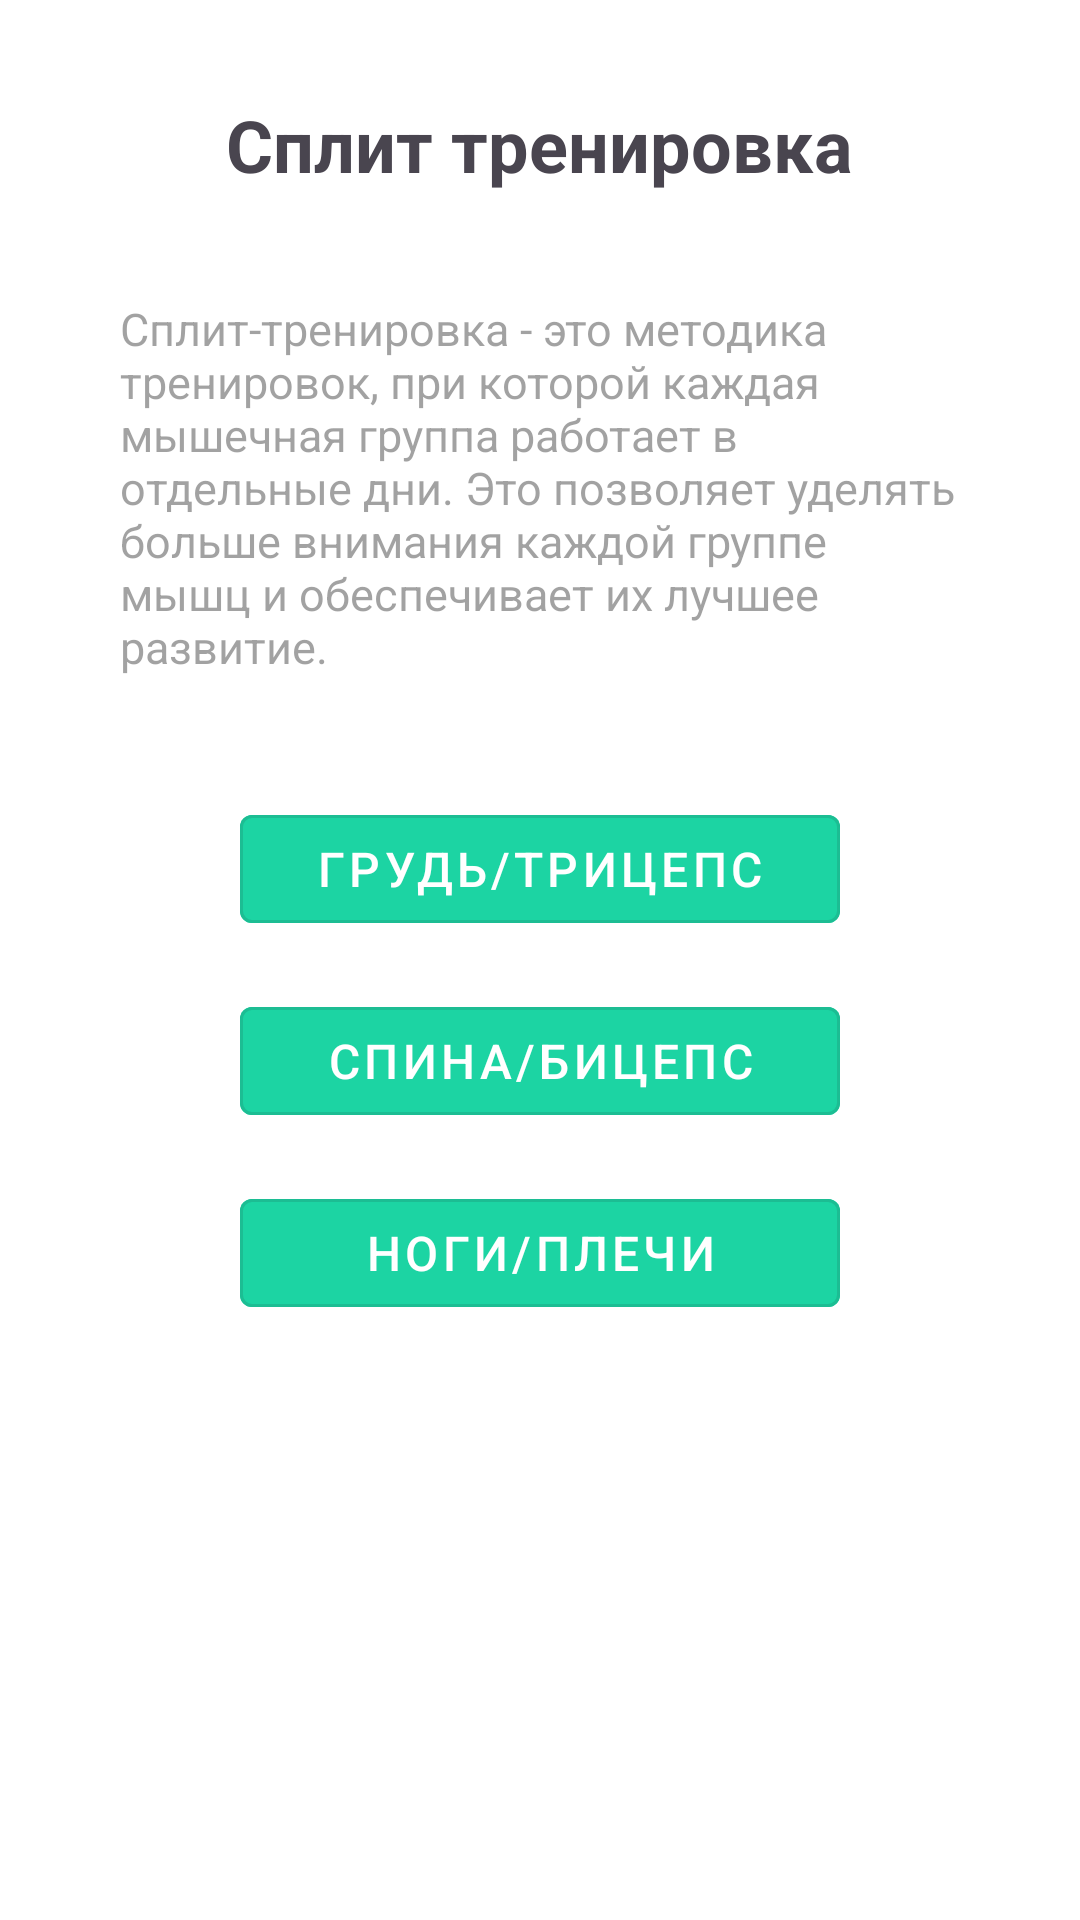

Layout XML and referenced resources for this Android screen:
<!-- AndroidManifest.xml: application theme Theme.Kurs -->
<!-- res/layout/activity_split_training.xml -->
<RelativeLayout
    xmlns:android="http://schemas.android.com/apk/res/android"
    xmlns:app="http://schemas.android.com/apk/res-auto"
    android:id="@+id/split_layout"
    android:layout_width="match_parent"
    android:layout_height="match_parent"
    android:background="@color/white"
    android:padding="16dp">


    <TextView
        android:id="@+id/split_title"
        android:layout_width="wrap_content"
        android:layout_height="wrap_content"
        android:text="Сплит тренировка"
        android:textSize="24sp"
        android:textStyle="bold"
        android:layout_alignParentTop="true"
        android:layout_centerHorizontal="true"
        android:layout_marginTop="16dp"/>


    <TextView
        android:id="@+id/split_explanation"
        android:layout_width="wrap_content"
        android:layout_height="wrap_content"
        android:text="Сплит-тренировка - это методика тренировок, при которой каждая мышечная группа работает в отдельные дни. Это позволяет уделять больше внимания каждой группе мышц и обеспечивает их лучшее развитие."
        android:textSize="15sp"
        android:textColor="#8D575656"
        android:layout_below="@id/split_title"
        android:layout_centerHorizontal="true"
        android:layout_marginTop="35dp"
        android:layout_marginStart="24dp"
        android:layout_marginEnd="24dp"/>


    <com.google.android.material.button.MaterialButton
        android:id="@+id/chest_split_button"
        style="@style/Widget.MaterialComponents.Button.OutlinedButton"
        android:layout_width="200dp"
        android:layout_height="wrap_content"
        android:text="Грудь/Трицепс"
        android:layout_centerHorizontal="true"
        android:textSize="16sp"
        android:textColor="@color/white"
        android:backgroundTint="@color/mint"
        android:layout_below="@id/split_explanation"
        android:layout_marginTop="40dp"/>

    <com.google.android.material.button.MaterialButton
        android:id="@+id/back_split_button"
        style="@style/Widget.MaterialComponents.Button.OutlinedButton"
        android:layout_width="200dp"
        android:layout_height="wrap_content"
        android:text="Спина/Бицепс"
        android:backgroundTint="@color/mint"
        android:layout_centerHorizontal="true"
        android:textColor="@color/white"
        android:textSize="16sp"
        android:layout_below="@id/chest_split_button"
        android:layout_marginTop="16dp"/>

    <com.google.android.material.button.MaterialButton
        android:id="@+id/leg_split_button"
        style="@style/Widget.MaterialComponents.Button.OutlinedButton"
        android:layout_width="200dp"
        android:layout_height="wrap_content"
        android:layout_centerHorizontal="true"
        android:backgroundTint="@color/mint"
        android:textColor="@color/white"
        android:text="Ноги/Плечи"
        android:textSize="16sp"
        android:layout_below="@id/back_split_button"
        android:layout_marginTop="16dp"/>


    <ImageView
        android:id="@+id/split_image"
        android:layout_width="200dp"
        android:layout_height="190dp"
        android:src="@drawable/split_image"
        android:layout_marginStart="70dp"
        android:layout_centerHorizontal="true"
        android:layout_below="@id/leg_split_button"
        android:layout_marginTop="24dp"/>


    <TextView
        android:id="@+id/split_quote"
        android:layout_width="wrap_content"
        android:layout_height="wrap_content"
        android:text="«Не ставьте пределы своим мечтам. Устанавливайте цели!»"
        android:textSize="16sp"
        android:textStyle="italic"
        android:textColor="@android:color/black"
        android:layout_marginTop="15dp"
        android:layout_marginStart="15dp"
        android:layout_below="@id/split_image"
        android:layout_centerHorizontal="true" />
</RelativeLayout>
<!-- resources referenced by this layout -->
<resources>
  <color name="mint">#1cd4a3</color>
  <color name="white">#FFFFFFFF</color>
  <style name="Theme.Kurs" parent="Base.Theme.Kurs" />
  <style name="Base.Theme.Kurs" parent="Theme.Material3.DayNight.NoActionBar">
          <item name="colorPrimaryVariant">@color/mint</item>
          <item name="android:statusBarColor" tools:targetApi="l">?attr/colorPrimaryVariant</item>
          <item name="android:navigationBarColor" tools:targetApi="l">?attr/colorPrimaryVariant</item>
      </style>
</resources>
